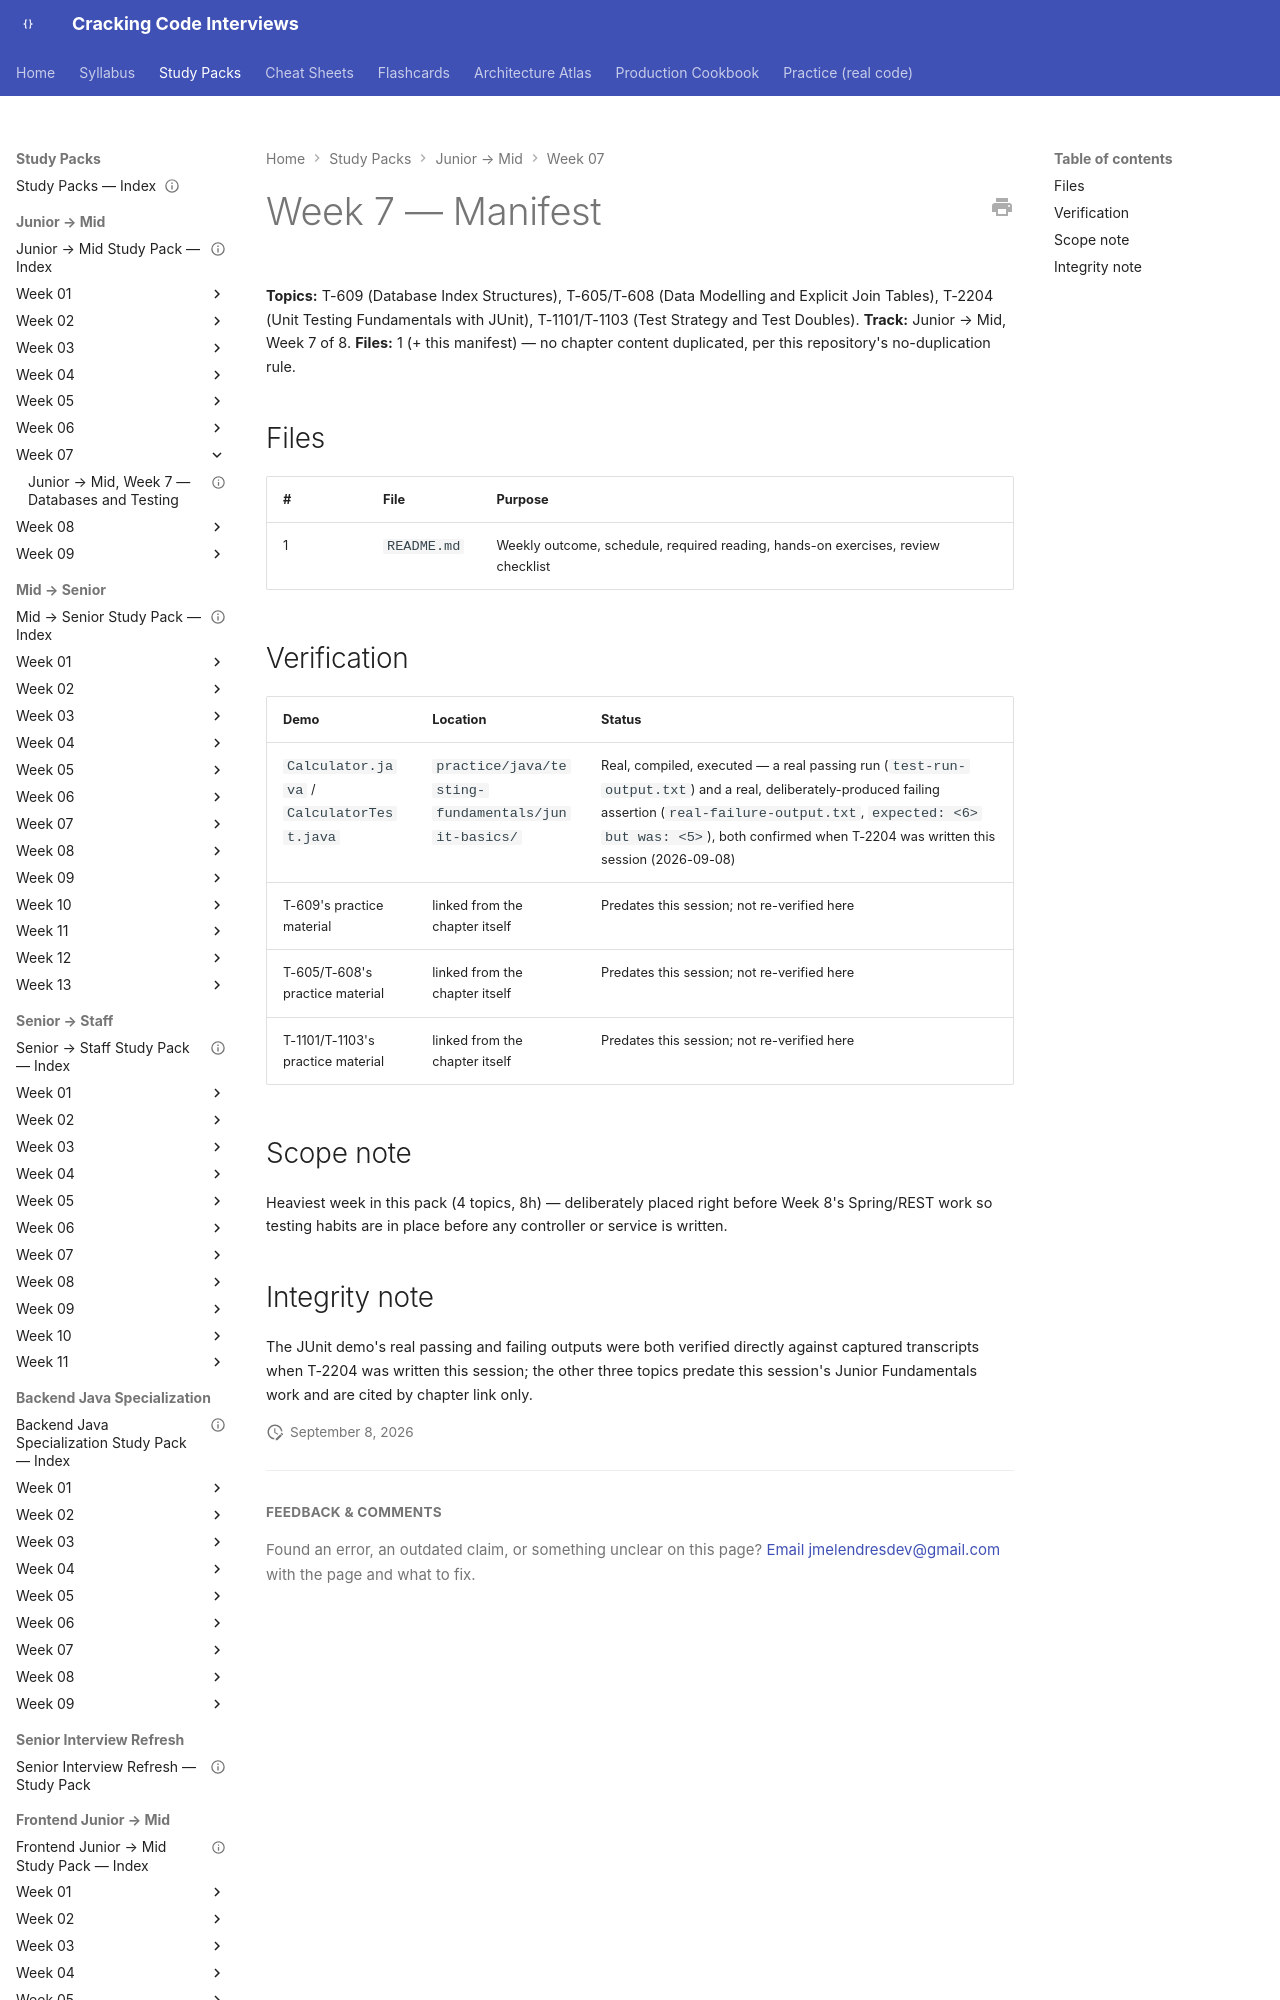

repository: JuanMelendres/cracking-code-interviews · page: study-packs/junior-to-mid/week-07/MANIFEST/index.html · generator: mkdocs

---
title: "Junior → Mid, Week 7 — Manifest"
week: 7
track: junior-to-mid
last_reviewed: 2026-09-08
---

# Week 7 — Manifest

**Topics:** T-609 (Database Index Structures), T-605/T-608 (Data Modelling and Explicit Join Tables), T-2204 (Unit Testing Fundamentals with JUnit), T-1101/T-1103 (Test Strategy and Test Doubles). **Track:** Junior → Mid, Week 7 of 8.
**Files:** 1 (+ this manifest) — no chapter content duplicated, per this repository's no-duplication rule.

## Files

| # | File | Purpose |
|---|---|---|
| 1 | `README.md` | Weekly outcome, schedule, required reading, hands-on exercises, review checklist |
